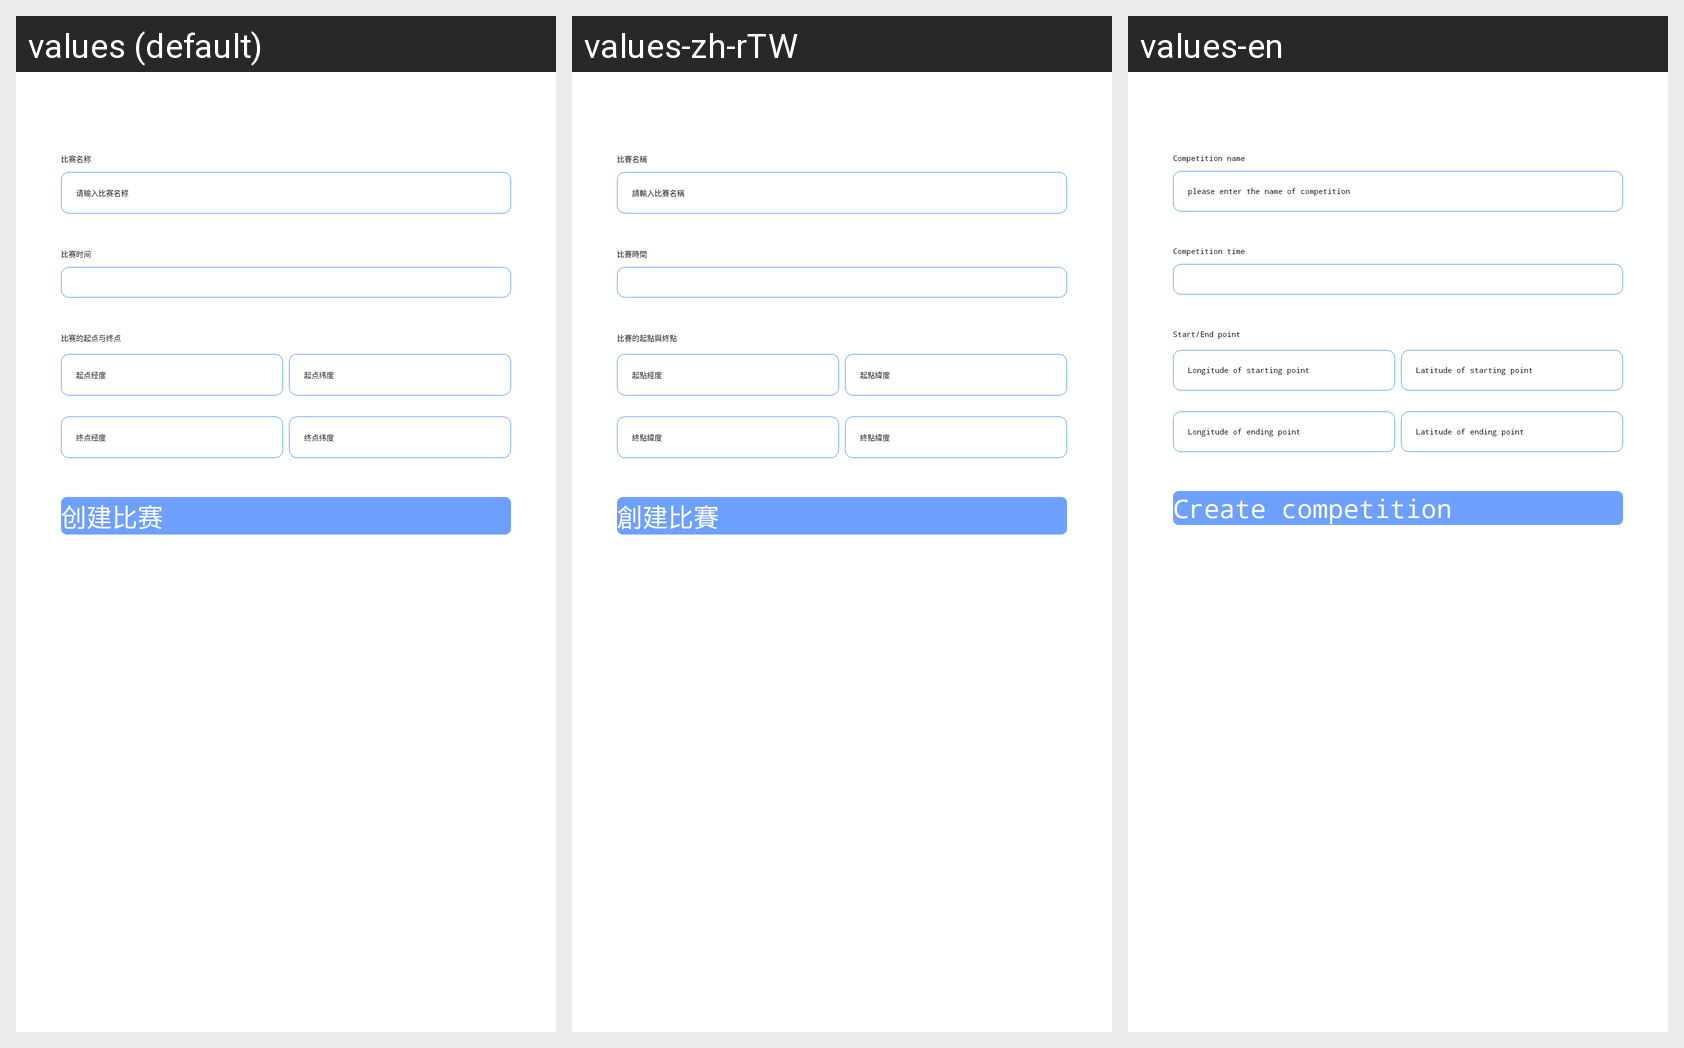

Strings drawn on this Android screen and how each of the app's shown locales translates them:
Android screen res/layout/fragment_create_pigeon_competition.xml rendered under 3 locales, left to right: values (default), values-zh-rTW, values-en. Device: Nexus 5 (rendered at 1080×1920; each locale shown at half size, 540×960, under a caption strip naming it); theme AppTheme.
Strings drawn on this screen, with the default value and each locale's value (text and hints the layout hard-codes, and strings that could not be matched under every locale, appear in the picture but are not listed):

competition_name
  values: 比赛名称
  values-zh-rTW: 比賽名稱
  values-en: Competition name

enter_the_name_of_competition_prompt
  values: 请输入比赛名称
  values-zh-rTW: 請輸入比賽名稱
  values-en: please enter the name of competition

competition_time
  values: 比赛时间
  values-zh-rTW: 比賽時間
  values-en: Competition time

competition_start_and_end_point
  values: 比赛的起点与终点
  values-zh-rTW: 比賽的起點與終點
  values-en: Start/End point

start_point_longitude
  values: 起点经度
  values-zh-rTW: 起點經度
  values-en: Longitude of starting point

start_point_latitude
  values: 起点纬度
  values-zh-rTW: 起點緯度
  values-en: Latitude of starting point

end_point_longitude
  values: 终点经度
  values-zh-rTW: 終點緯度
  values-en: Longitude of ending point

end_point_latitude
  values: 终点纬度
  values-zh-rTW: 終點緯度
  values-en: Latitude of ending point

create_pigeon_competition
  values: 创建比赛
  values-zh-rTW: 創建比賽
  values-en: Create competition
